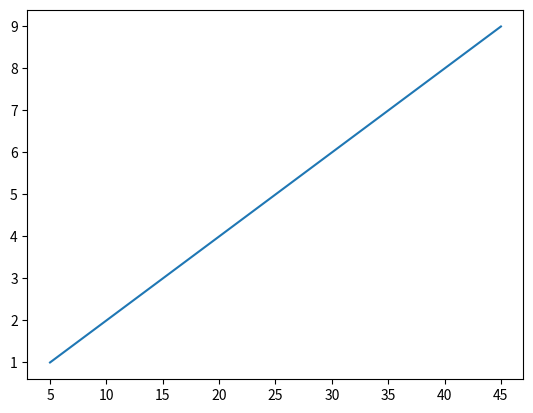

Reproduce this figure in Python.
import matplotlib.pyplot as plt
import numpy as np

# Converting to array of chars
array_string = "[1,2,3,4,5,6,7,8,9]"
array_string = array_string.replace('[', '')
array_string = array_string.replace(']', '')

y_axis = array_string.split(',')

# Converting to array of ints

x_axis = [] # declaring x_axis

for i in range(0, len(y_axis)):
    y_axis[i] = int(y_axis[i])
    x_axis.append(i * 5)

# making array index at 5 because first mesurement happens five seconds after float is turned on
x_axis.pop(0)
x_axis.append(x_axis[-1] + 5)

plt.plot(x_axis, y_axis)
plt.savefig("output.jpg")
